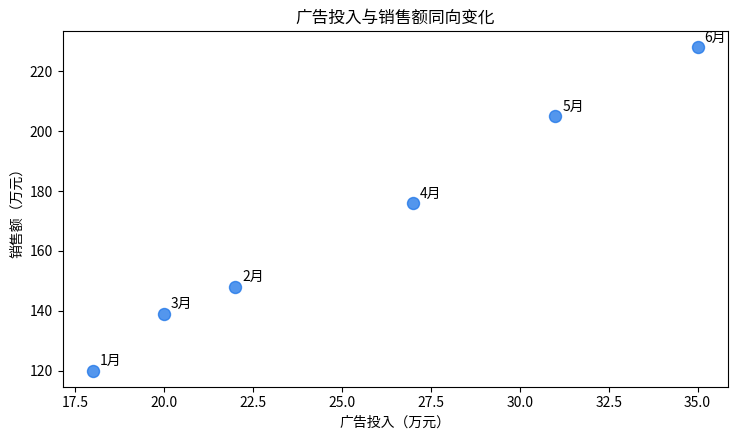
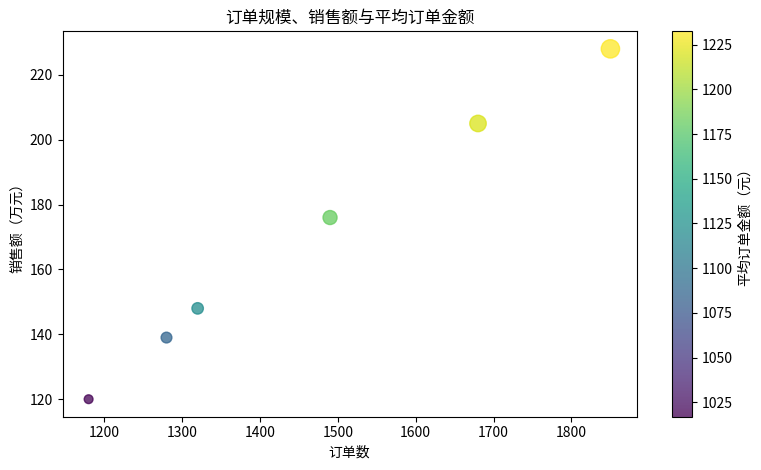
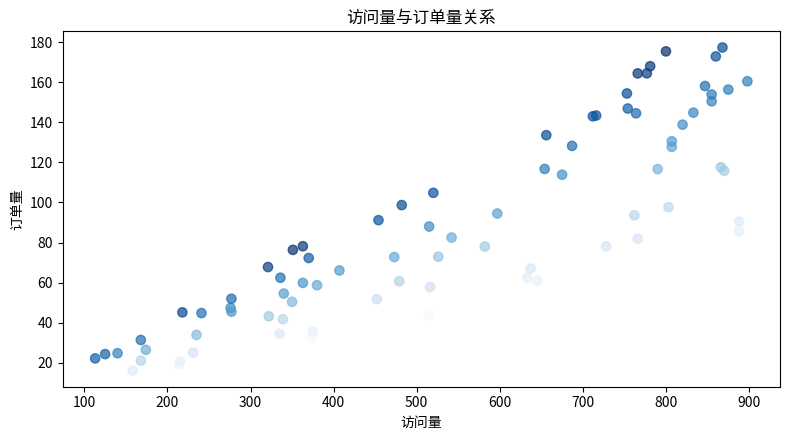

The script that saved these images, in order:
import numpy as np
import pandas as pd
import matplotlib.pyplot as plt

rng = np.random.default_rng(25)
months = np.array(["1月", "2月", "3月", "4月", "5月", "6月"])
sales = np.array([120, 148, 139, 176, 205, 228])
profit = np.array([18, 24, 21, 32, 39, 47])
orders = np.array([1180, 1320, 1280, 1490, 1680, 1850])
regions = np.array(["华东", "华南", "华北", "西南"])
online = np.array([86, 72, 64, 48])
offline = np.array([42, 35, 38, 31])
samples = np.concatenate([rng.normal(180, 35, 180), rng.normal(320, 45, 45)])

print("数据准备完成：", len(months), "个月，", len(regions), "个区域")


ad_spend = np.array([18, 22, 20, 27, 31, 35])
fig, ax = plt.subplots(figsize=(7.5, 4.5))
ax.scatter(ad_spend, sales, s=75, color="#1a73e8", alpha=0.75)
for x_value, y_value, month in zip(ad_spend, sales, months):
    ax.annotate(month, (x_value, y_value), xytext=(5, 4), textcoords="offset points")
ax.set(title="广告投入与销售额同向变化", xlabel="广告投入（万元）", ylabel="销售额（万元）")
fig.tight_layout()
plt.show()


conversion = sales * 10000 / orders
sizes = (orders - orders.min() + 200) / 5
fig, ax = plt.subplots(figsize=(8, 4.8))
points = ax.scatter(orders, sales, s=sizes, c=conversion, cmap="viridis", alpha=0.75)
fig.colorbar(points, ax=ax, label="平均订单金额（元）")
ax.set(title="订单规模、销售额与平均订单金额", xlabel="订单数", ylabel="销售额（万元）")
fig.tight_layout()
plt.show()


rng_scatter = np.random.default_rng(28)
visits = rng_scatter.integers(100, 900, 80)
conversion = rng_scatter.uniform(0.08, 0.22, 80)
order_count = visits * conversion
fig, ax = plt.subplots(figsize=(8, 4.5))
ax.scatter(visits, order_count, c=conversion, s=45, cmap="Blues", alpha=0.7)
ax.set(title="访问量与订单量关系", xlabel="访问量", ylabel="订单量")
fig.tight_layout()
plt.show()
